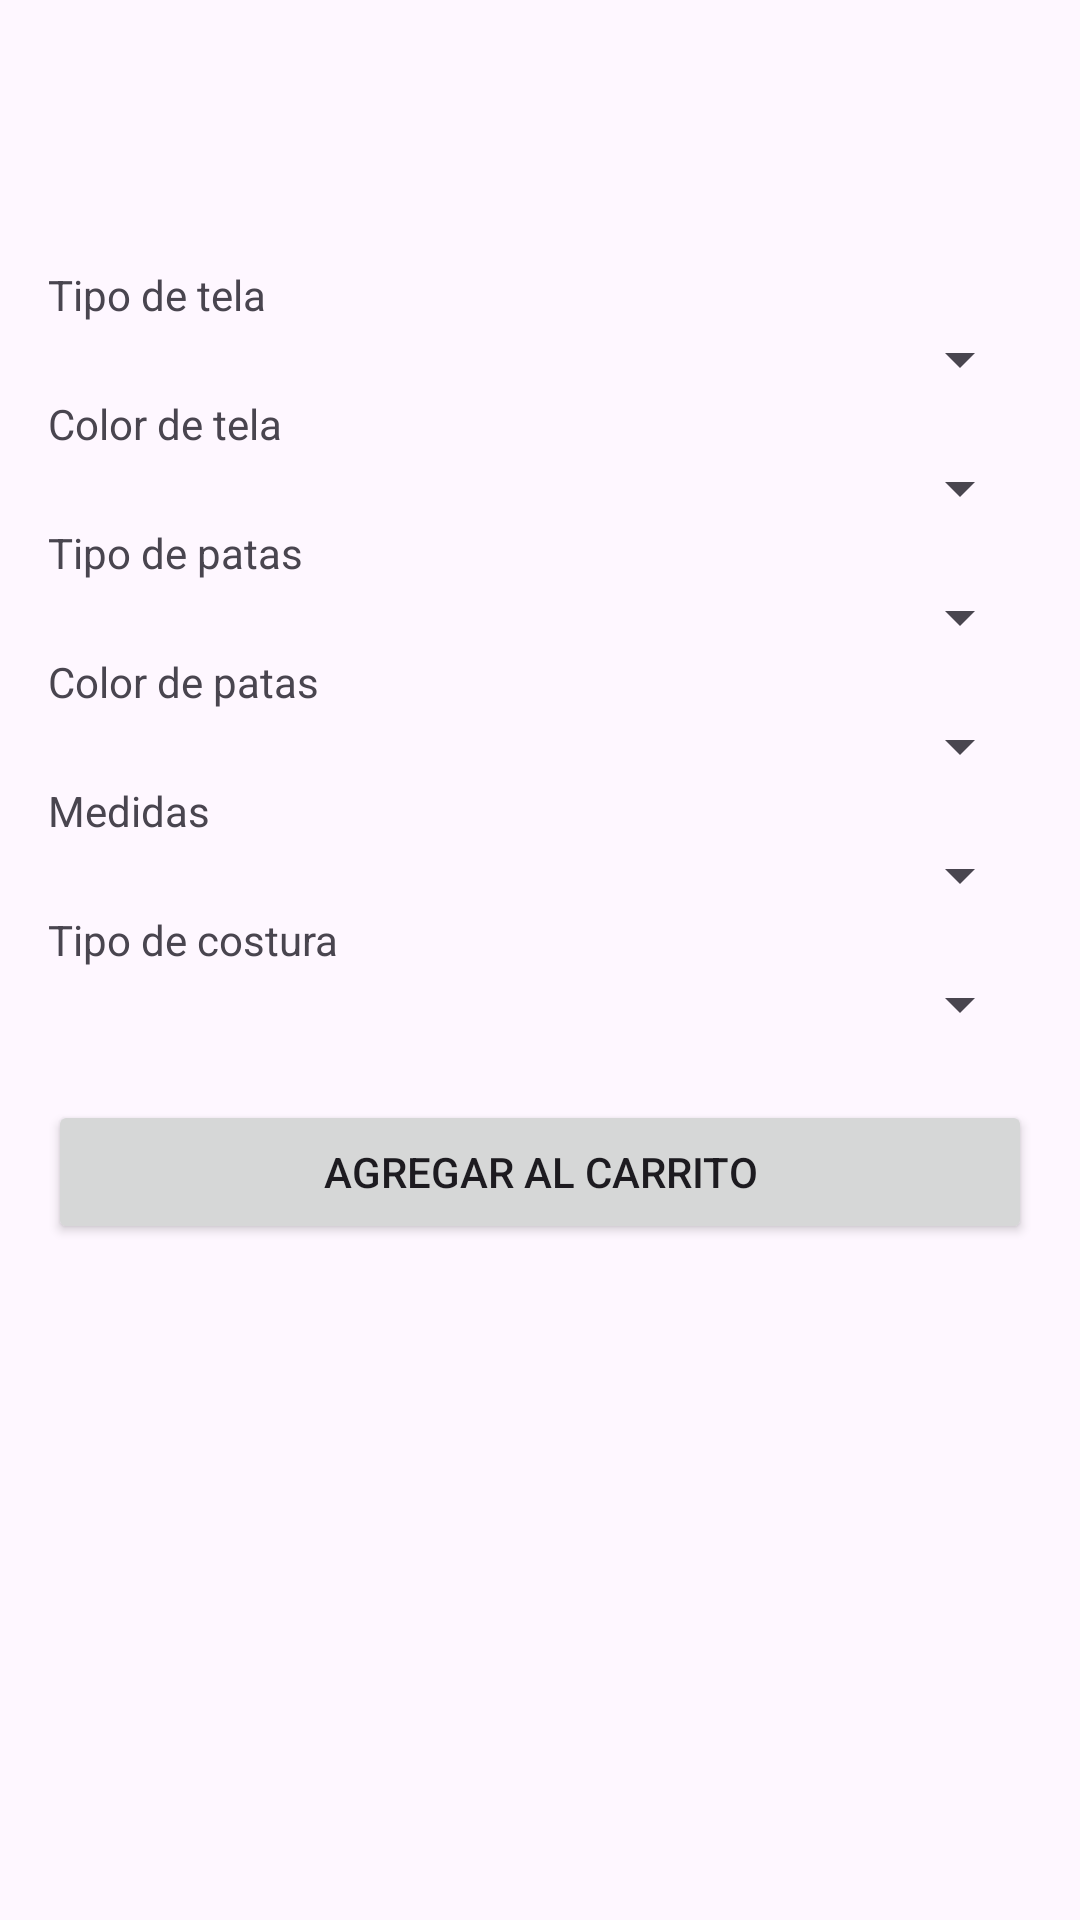

Reconstruct the res/layout file that produces this screen, plus the resources it refers to.
<!-- AndroidManifest.xml: application theme Theme.AppNovartes -->
<!-- res/layout/activity_custom_products.xml -->
<ScrollView xmlns:android="http://schemas.android.com/apk/res/android"
    android:layout_width="match_parent"
    android:fitsSystemWindows="true"
    android:layout_height="match_parent">

    <LinearLayout
        android:orientation="vertical"
        android:padding="16dp"
        android:layout_width="match_parent"
        android:layout_height="wrap_content">

        <TextView
            android:id="@+id/txtNombreProducto"
            android:textSize="18sp"
            android:layout_marginBottom="12dp"
            android:layout_width="wrap_content"
            android:layout_height="wrap_content" />

        <TextView
            android:id="@+id/txtPrecioProducto"
            android:textSize="18sp"
            android:layout_marginBottom="12dp"
            android:layout_width="wrap_content"
            android:layout_height="wrap_content" />

        <TextView android:text="Tipo de tela"
            android:layout_height="wrap_content"
            android:layout_width="match_parent"/>
        <Spinner android:id="@+id/spinnerTela"
            android:layout_width="match_parent"
            android:layout_height="wrap_content"/>

        <TextView android:text="Color de tela"
            android:layout_height="wrap_content"
            android:layout_width="match_parent"/>
        <Spinner android:id="@+id/spinnerColorTela"
            android:layout_width="match_parent"
            android:layout_height="wrap_content"/>

        <TextView android:text="Tipo de patas"
            android:layout_height="wrap_content"
            android:layout_width="match_parent"/>
        <Spinner android:id="@+id/spinnerPatas"
            android:layout_width="match_parent"
            android:layout_height="wrap_content"/>

        <TextView android:text="Color de patas"
            android:layout_height="wrap_content"
            android:layout_width="match_parent"/>
        <Spinner android:id="@+id/spinnerColorPatas"
            android:layout_width="match_parent"
            android:layout_height="wrap_content"/>

        <TextView android:text="Medidas"
            android:layout_height="wrap_content"
            android:layout_width="match_parent"/>
        <Spinner android:id="@+id/spinnerMedidas"
            android:layout_width="match_parent"
            android:layout_height="wrap_content"/>

        <TextView android:text="Tipo de costura"
            android:layout_height="wrap_content"
            android:layout_width="match_parent"/>
        <Spinner android:id="@+id/spinnerCostura"
            android:layout_width="match_parent"
            android:layout_height="wrap_content"/>

        <Button
            android:id="@+id/btnAgregarAlCarrito"
            android:text="Agregar al carrito"
            android:layout_marginTop="20dp"
            android:layout_width="match_parent"
            android:layout_height="wrap_content"/>

    </LinearLayout>
</ScrollView>
<!-- resources referenced by this layout -->
<resources>
  <style name="Theme.AppNovartes" parent="Base.Theme.AppNovartes" />
  <style name="Base.Theme.AppNovartes" parent="Theme.Material3.DayNight.NoActionBar">
          
          
      </style>
</resources>
